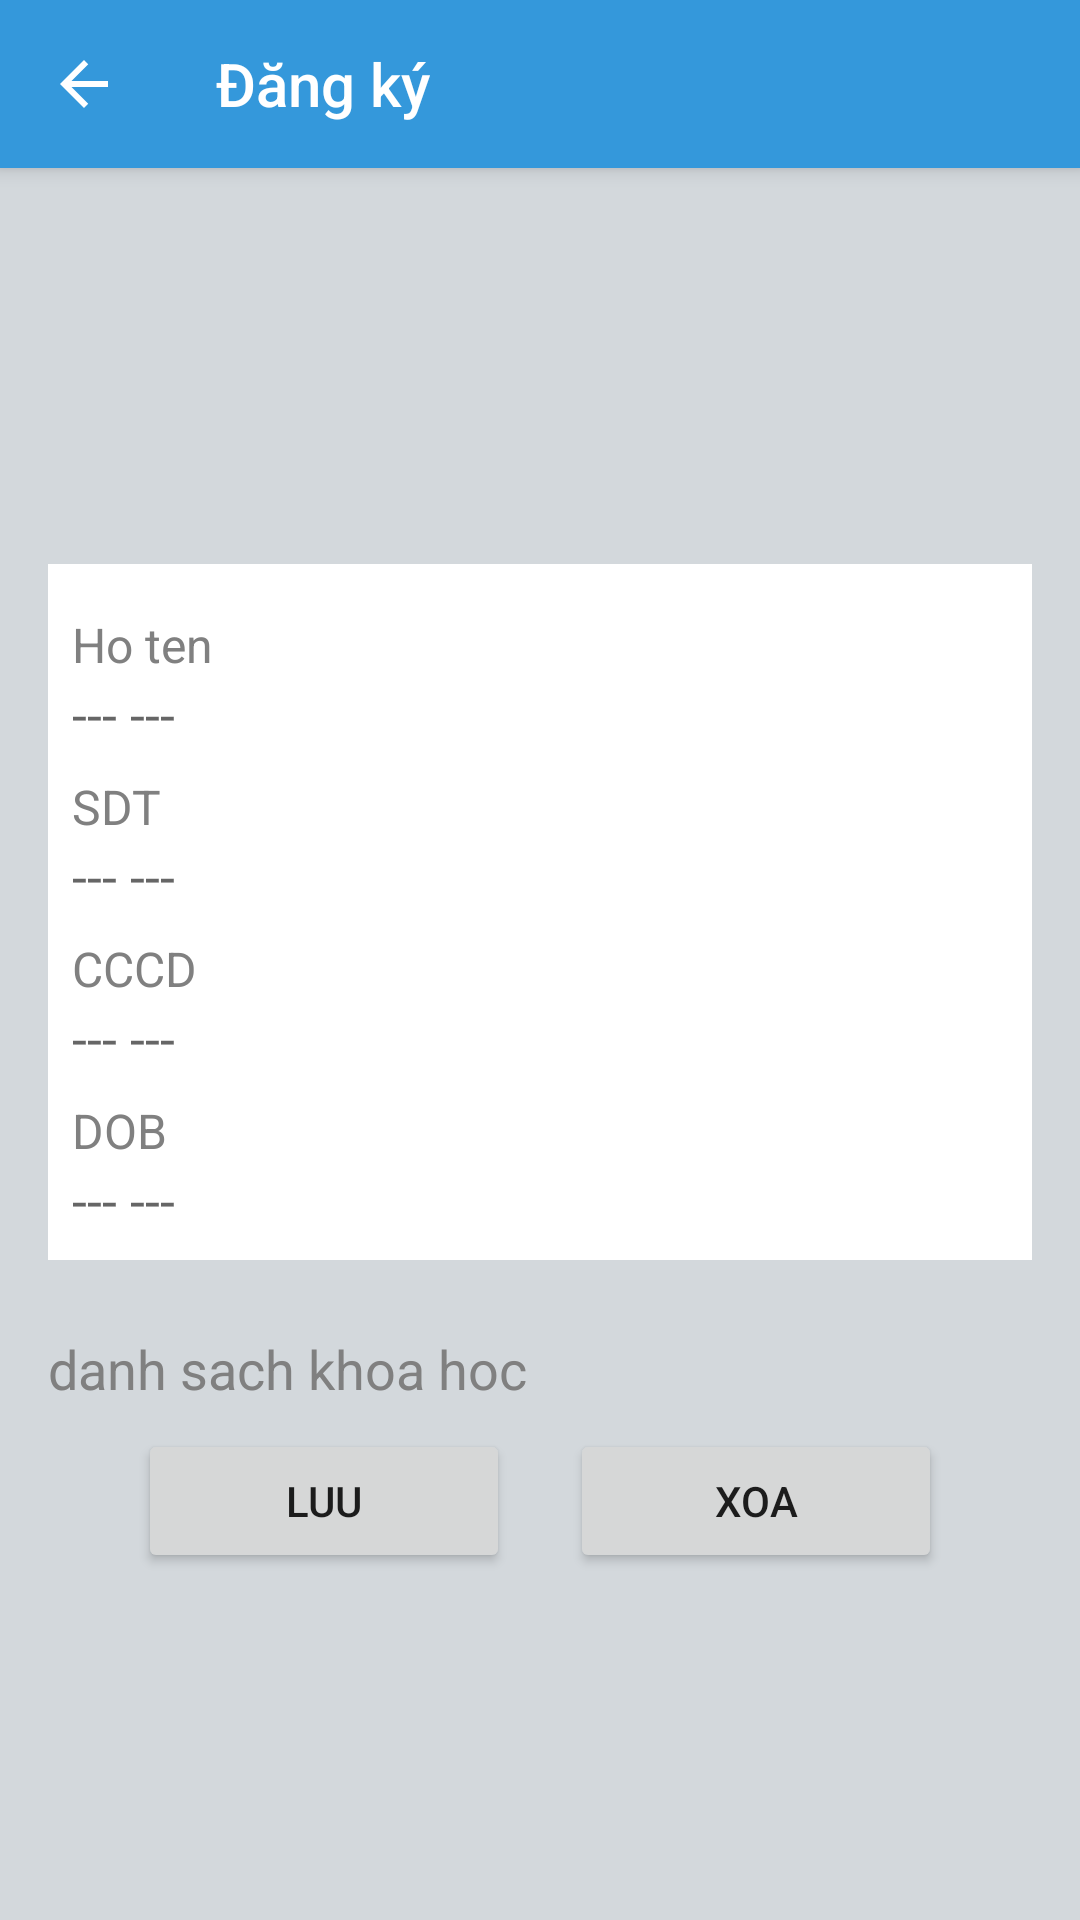

Here is an Android app screen rendered from its layout file. Give the layout XML and the strings, colors and styles it references.
<!-- AndroidManifest.xml: activity theme Theme.AppCompat.Light.NoActionBar -->
<!-- res/layout/activity_teacher_detail.xml -->
<?xml version="1.0" encoding="utf-8"?>
<androidx.coordinatorlayout.widget.CoordinatorLayout xmlns:android="http://schemas.android.com/apk/res/android"
    android:layout_width="match_parent"
    android:layout_height="match_parent"
    android:background="#d3d8dc">


    <com.google.android.material.appbar.AppBarLayout
        android:layout_width="match_parent"
        android:layout_height="wrap_content"
        android:theme="@style/ThemeOverlay.AppCompat.Dark.ActionBar">

        <include layout="@layout/toolbar_layout" />

    </com.google.android.material.appbar.AppBarLayout>

    <androidx.core.widget.NestedScrollView
        android:layout_width="match_parent"
        android:layout_height="match_parent"
        android:layout_marginTop="?attr/actionBarSize"
        android:padding="16dp">

        <LinearLayout
            android:layout_width="match_parent"
            android:layout_height="wrap_content"
            android:gravity="center_horizontal"

            android:orientation="vertical">

            <ImageView
                android:id="@+id/iv_profile_image"
                android:layout_width="100dp"
                android:layout_height="100dp"
                android:layout_marginBottom="16dp"
                android:contentDescription="Profile Image"
                android:src="@drawable/ic_avatar_placeholder" />

            <LinearLayout
                android:layout_width="match_parent"
                android:layout_height="wrap_content"
                android:background="#ffffff"
                android:orientation="vertical"
                android:padding="8dp">

                <TextView
                    android:layout_width="wrap_content"
                    android:layout_height="wrap_content"
                    android:layout_marginTop="8dp"
                    android:text="Ho ten"
                    android:textColor="#808080"
                    android:textSize="16sp" />

                <EditText
                    android:id="@+id/et_profile_name"
                    android:layout_width="match_parent"
                    android:layout_height="wrap_content"
                    android:background="@android:color/transparent"
                    android:hint="--- ---"
                    android:textColor="#000" />

                <TextView
                    android:layout_width="wrap_content"
                    android:layout_height="wrap_content"
                    android:layout_marginTop="8dp"
                    android:text="SDT"
                    android:textColor="#808080"
                    android:textSize="16sp" />

                <EditText
                    android:id="@+id/et_profile_phone"
                    android:layout_width="match_parent"
                    android:layout_height="wrap_content"
                    android:background="@android:color/transparent"
                    android:hint="--- ---"
                    android:textColor="#000" />

                <TextView
                    android:layout_width="wrap_content"
                    android:layout_height="wrap_content"
                    android:layout_marginTop="8dp"
                    android:text="CCCD"
                    android:textColor="#808080"
                    android:textSize="16sp" />

                <EditText
                    android:id="@+id/et_profile_identify_number"
                    android:layout_width="match_parent"
                    android:layout_height="wrap_content"
                    android:background="@android:color/transparent"
                    android:enabled="false"
                    android:hint="--- ---"
                    android:textColor="#000" />

                <TextView
                    android:layout_width="wrap_content"
                    android:layout_height="wrap_content"
                    android:layout_marginTop="8dp"
                    android:text="DOB"
                    android:textColor="#808080"
                    android:textSize="16sp" />

                <EditText
                    android:id="@+id/et_profile_dob"
                    android:layout_width="match_parent"
                    android:layout_height="wrap_content"
                    android:background="@android:color/transparent"
                    android:enabled="false"
                    android:hint="--- ---"
                    android:textColor="#000" />

            </LinearLayout>

            <TextView
                android:layout_width="wrap_content"
                android:layout_height="wrap_content"
                android:layout_gravity="start"
                android:layout_marginTop="24dp"
                android:text="danh sach khoa hoc"
                android:textColor="#808080"
                android:textSize="18sp" />

            
            <LinearLayout
                android:id="@+id/course_list"
                android:layout_width="match_parent"
                android:layout_height="wrap_content"
                android:layout_marginTop="8dp"
                android:orientation="vertical">

            </LinearLayout>

            <LinearLayout
                android:layout_width="match_parent"
                android:layout_height="wrap_content">
                <View
                    android:layout_width="30dp"
                    android:layout_height="0dp"/>
                <Button
                    android:id="@+id/btn_edit"
                    android:layout_width="0dp"
                    android:layout_height="wrap_content"
                    android:layout_weight="1"
                    android:text="Luu"
                    />
                <View
                    android:layout_width="20dp"
                    android:layout_height="0dp"/>
                <Button
                    android:id="@+id/btn_erase"
                    android:layout_width="0dp"
                    android:layout_weight="1"
                    android:layout_height="wrap_content"
                    android:text="Xoa"
                    />
                <View
                    android:layout_width="30dp"
                    android:layout_height="0dp"/>

            </LinearLayout>
        </LinearLayout>
    </androidx.core.widget.NestedScrollView>

</androidx.coordinatorlayout.widget.CoordinatorLayout>


    
<!-- res/layout/toolbar_layout.xml (included above) -->
<?xml version="1.0" encoding="utf-8"?>

<androidx.appcompat.widget.Toolbar xmlns:android="http://schemas.android.com/apk/res/android"
    xmlns:app="http://schemas.android.com/apk/res-auto"
    android:id="@+id/toolbar"
    android:layout_width="match_parent"
    android:layout_height="wrap_content"
    android:background="@color/colorPrimary"
    app:navigationIcon="@drawable/ic_arrow_back"
    app:title="@string/sign_up"
    app:titleTextColor="@color/white"
    app:titleMarginStart="16dp" />
<!-- resources referenced by this layout -->
<resources>
  <color name="colorPrimary">#3498DB</color>
  <color name="white">#FFFFFF</color>
  <!-- drawable ic_arrow_back (drawable) -->
  <vector xmlns:android="http://schemas.android.com/apk/res/android" android:autoMirrored="true" android:height="24dp" android:tint="@color/white" android:viewportHeight="24" android:viewportWidth="24" android:width="24dp">
        
      <path android:fillColor="@android:color/white" android:pathData="M20,11H7.83l5.59,-5.59L12,4l-8,8 8,8 1.41,-1.41L7.83,13H20v-2z"/>
      
  </vector>
  <string name="sign_up">Đăng ký</string>
</resources>
